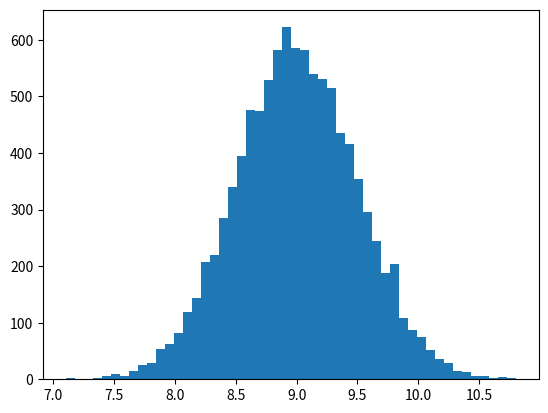

Reproduce this figure in Python.
import numpy as np
import matplotlib.pyplot as plt

vals = np.random.normal(9,0.5,10000)
plt.hist(vals,50)
#plt.show()


print(f"The first moment is the mean; this data should average out to about 0:\nThe first moment is Mean value :{np.mean(vals)}")
print(f"The second moment is the variance :{np.var(vals)}")
